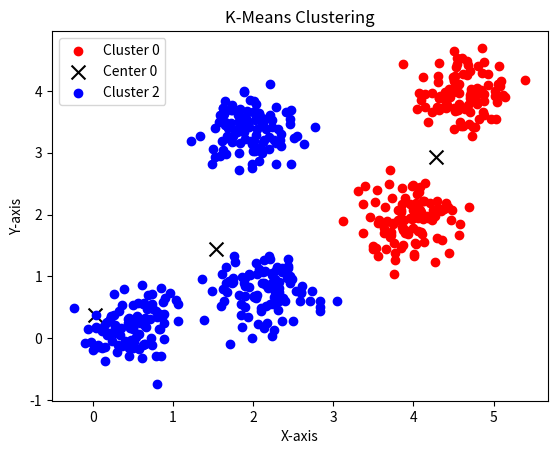

Write the Python code that produced this figure.
import numpy as np
import math
np.random.seed(42)

K = 3 #cluster count
N = 500 #points count
D = 1000 #dimension
min_convergence = 0.001
data_clusters = np.zeros(N)

data = np.empty((0,D))
for i in range(5):
    np.random.seed(i*10)
    data = np.vstack([data, np.random.randn(N//5,D) * 0.3 + np.random.rand(1,D) * 5])

np.random.seed(100)
clusters = np.random.rand(K,D)

def euclid_distance(a, b):
    total = 0
    for i in range(len(a)):
        total += (a[i]-b[i])**2
    return math.sqrt(total)

def get_average(points):
    n = len(points)
    if n == 0:
        return np.zeros(D)
    avg = np.zeros(D)
    for p in points:
        for i in range(D):
            avg[i] += p[i]
    for i in range(D):
        avg[i] /= n
    return avg

def assign_clusters(data, clusters, data_clusters):
    for i in range(len(data)):
        min_dist = None
        for k in range(len(clusters)):
            dist = euclid_distance(data[i], clusters[k])
            if min_dist is None or dist < min_dist:
                min_dist = dist
                data_clusters[i] = k
    return data_clusters

def update_clusters(data, clusters, data_clusters):
    for k in range(len(clusters)):
        points = [data[i] for i in range(len(data)) if data_clusters[i] == k]
        if points:
            new_center = get_average(points)
            diff = euclid_distance(new_center, clusters[k])
            if diff > min_convergence:
                clusters[k] = new_center
    return clusters

if __name__ == "__main__":
    iteration = 0
    while True:
        iteration += 1
        old_clusters = clusters.copy()
        data_clusters = assign_clusters(data, clusters, data_clusters)
        clusters = update_clusters(data, clusters, data_clusters)
        print(f"Iteration {iteration}, clusters: {clusters}")
        diffs = [np.sqrt(np.sum((old_clusters[k]-clusters[k])**2)) for k in range(len(clusters))]
        if all(diff <= min_convergence for diff in diffs):
            break


    #count shilouete indexes for each cluster
    silhouette_indexes = np.zeros(K)
    for k in range(K):
        #a = average distance to points in same cluster
        #b = distance between centroid I and nearest centroid
        a = 0
        b = float('inf')
        points = np.array([data[i] for i in range(len(data)) if data_clusters[i] == k])
        if points.size > 1:
            for p in points:
                a += euclid_distance(p, clusters[k])
            a /= len(points)
        else:
            a = 0

        for j in range(K):
            if j != k:
                b_temp = euclid_distance(clusters[k], clusters[j])
                if b_temp < b:
                    b = b_temp
        if max(a,b) > 0:
            s = (b-a)/max(a,b)
        else:
            s = 0
        print(f"Cluster {k}: a={a}, b={b}, s={s}")




    try:
        import matplotlib.pyplot as plt
        colors = ['r', 'g', 'b', 'y', 'c', 'm']
        for k in range(len(clusters)):
            points = np.array([data[i] for i in range(len(data)) if data_clusters[i] == k])
            if points.size > 0:
                plt.scatter(points[:,0], points[:,1], c=colors[k%len(colors)], label=f'Cluster {k}')
            plt.scatter(clusters[k][0], clusters[k][1], c='k', marker='x', s=100, label=f'Center {k}' if k==0 else "")
        plt.title('K-Means Clustering')
        plt.xlabel('X-axis')
        plt.ylabel('Y-axis')
        plt.legend()
        plt.show()
    except ImportError:
        print("matplotlib not installed, skipping visualization")


